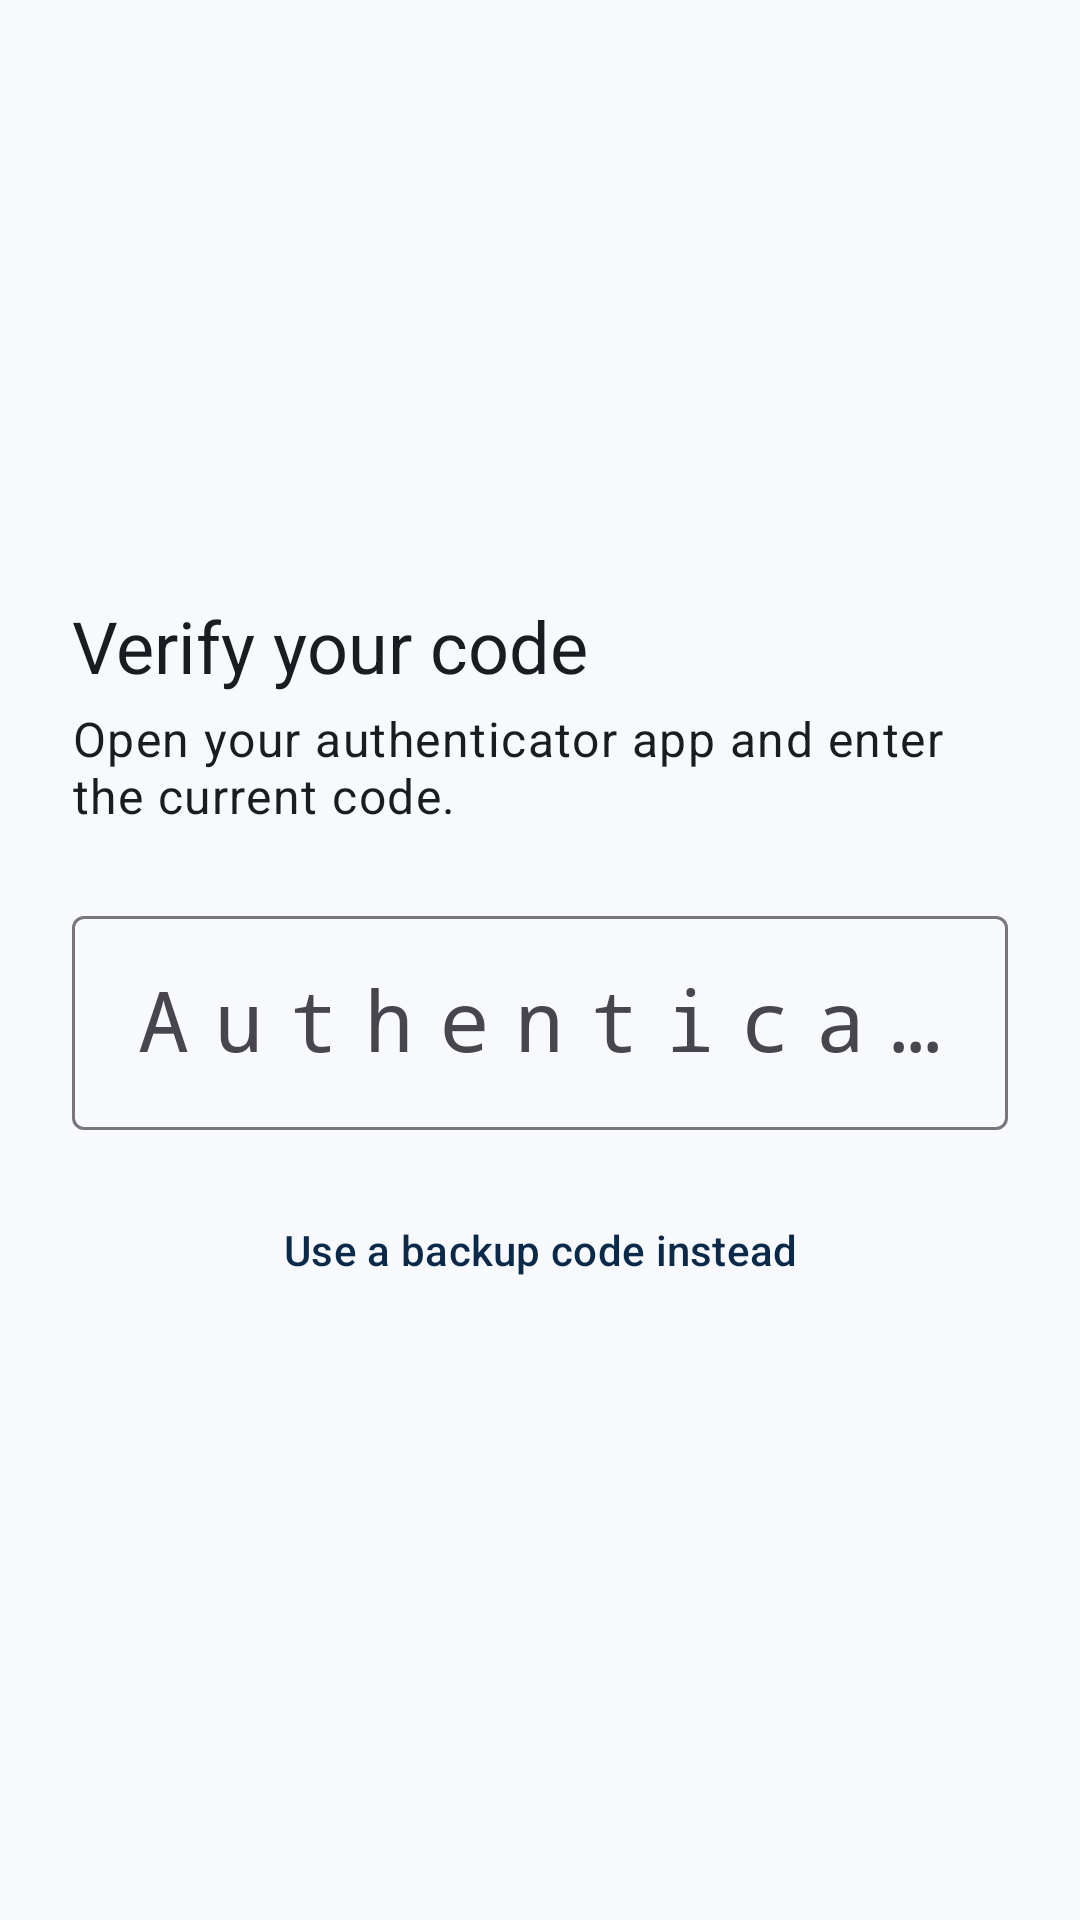

Reconstruct the res/layout file that produces this screen, plus the resources it refers to.
<!-- AndroidManifest.xml: application theme Theme.SecureAuthSimulator -->
<!-- res/layout/activity_totp_verify.xml -->
<?xml version="1.0" encoding="utf-8"?>
<ScrollView xmlns:android="http://schemas.android.com/apk/res/android"
    xmlns:tools="http://schemas.android.com/tools"
    android:id="@+id/totp_root"
    android:layout_width="match_parent"
    android:layout_height="match_parent"
    android:clipToPadding="false"
    android:fillViewport="true"
    tools:context=".ui.TotpVerifyActivity">

    <LinearLayout
        android:layout_width="match_parent"
        android:layout_height="wrap_content"
        android:gravity="center_vertical"
        android:orientation="vertical"
        android:padding="24dp">

        <TextView
            android:layout_width="match_parent"
            android:layout_height="wrap_content"
            android:text="@string/totp_verify_title"
            android:textAppearance="@style/TextAppearance.SecureAuth.Headline" />

        <TextView
            android:layout_width="match_parent"
            android:layout_height="wrap_content"
            android:layout_marginTop="4dp"
            android:layout_marginBottom="24dp"
            android:text="@string/totp_verify_subtitle"
            android:textAppearance="@style/TextAppearance.SecureAuth.Body" />

        <com.google.android.material.textfield.TextInputLayout
            android:id="@+id/layout_code"
            style="@style/Widget.Material3.TextInputLayout.OutlinedBox"
            android:layout_width="match_parent"
            android:layout_height="wrap_content"
            android:hint="@string/hint_totp_code">

            <com.google.android.material.textfield.TextInputEditText
                android:id="@+id/input_code"
                android:layout_width="match_parent"
                android:layout_height="wrap_content"
                android:enabled="false"
                android:gravity="center"
                android:imeOptions="actionDone"
                android:inputType="number"
                android:letterSpacing="0.3"
                android:maxLength="6"
                android:singleLine="true"
                android:textSize="28sp"
                android:typeface="monospace" />
        </com.google.android.material.textfield.TextInputLayout>

        <com.google.android.material.button.MaterialButton
            android:id="@+id/button_backup_code"
            style="@style/Widget.Material3.Button.TextButton"
            android:layout_width="match_parent"
            android:layout_height="wrap_content"
            android:layout_marginTop="16dp"
            android:minHeight="48dp"
            android:text="@string/link_backup_code" />
    </LinearLayout>
</ScrollView>
<!-- resources referenced by this layout -->
<resources>
  <string name="hint_totp_code">Authentication code</string>
  <string name="link_backup_code">Use a backup code instead</string>
  <string name="totp_verify_subtitle">Open your authenticator app and enter the current code.</string>
  <string name="totp_verify_title">Verify your code</string>
  <style name="TextAppearance.SecureAuth.Body" parent="TextAppearance.Material3.BodyLarge">
          <item name="android:textColor">?attr/colorOnSurface</item>
      </style>
  <style name="TextAppearance.SecureAuth.Headline" parent="TextAppearance.Material3.HeadlineSmall">
          <item name="android:textColor">?attr/colorOnSurface</item>
      </style>
  <style name="Theme.SecureAuthSimulator" parent="Base.Theme.SecureAuthSimulator" />
  <style name="Base.Theme.SecureAuthSimulator" parent="Theme.Material3.DayNight.NoActionBar">
          <item name="colorPrimary">@color/navy_primary</item>
          <item name="colorOnPrimary">@color/navy_on_primary</item>
          <item name="colorPrimaryContainer">@color/navy_primary_container</item>
          <item name="colorOnPrimaryContainer">@color/navy_on_primary_container</item>
          <item name="colorSecondary">@color/teal_secondary</item>
          <item name="colorOnSecondary">@color/teal_on_secondary</item>
          <item name="colorSecondaryContainer">@color/teal_secondary_container</item>
          <item name="colorOnSecondaryContainer">@color/teal_on_secondary_container</item>
          <item name="colorSurface">@color/surface_base</item>
          <item name="colorOnSurface">@color/on_surface_base</item>
          <item name="android:colorBackground">@color/surface_base</item>
          <item name="colorOnBackground">@color/on_surface_base</item>
          <item name="colorError">@color/error_base</item>
      </style>
  <color name="navy_primary">#FF0B2A4A</color>
  <color name="navy_on_primary">#FFFFFFFF</color>
  <color name="navy_primary_container">#FFD3E4FF</color>
  <color name="navy_on_primary_container">#FF001C38</color>
  <color name="teal_secondary">#FF00796B</color>
  <color name="teal_on_secondary">#FFFFFFFF</color>
  <color name="teal_secondary_container">#FFB2F0E4</color>
  <color name="teal_on_secondary_container">#FF00201B</color>
  <color name="surface_base">#FFF7F9FC</color>
  <color name="on_surface_base">#FF191C20</color>
  <color name="error_base">#FFBA1A1A</color>
</resources>
